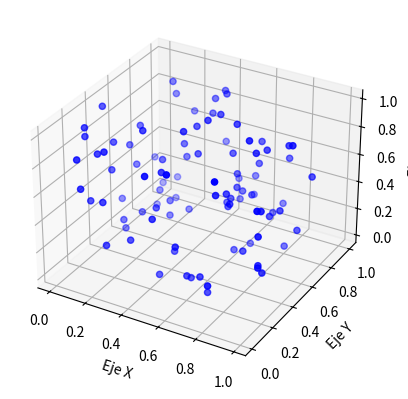

Source code (Python):
import numpy as np
import matplotlib.pyplot as plt
from mpl_toolkits.mplot3d import Axes3D

# Generar datos aleatorios para la gráfica 3D
np.random.seed(0)
num_puntos = 100
x = np.random.rand(num_puntos)
y = np.random.rand(num_puntos)
z = np.random.rand(num_puntos)

# Crear una figura 3D
fig = plt.figure()
ax = fig.add_subplot(111, projection='3d')

# Crear la gráfica 3D
ax.scatter(x, y, z, c='b', marker='o')

# Configurar etiquetas de los ejes
ax.set_xlabel('Eje X')
ax.set_ylabel('Eje Y')
ax.set_zlabel('Eje Z')

# Mostrar la gráfica
plt.show()
